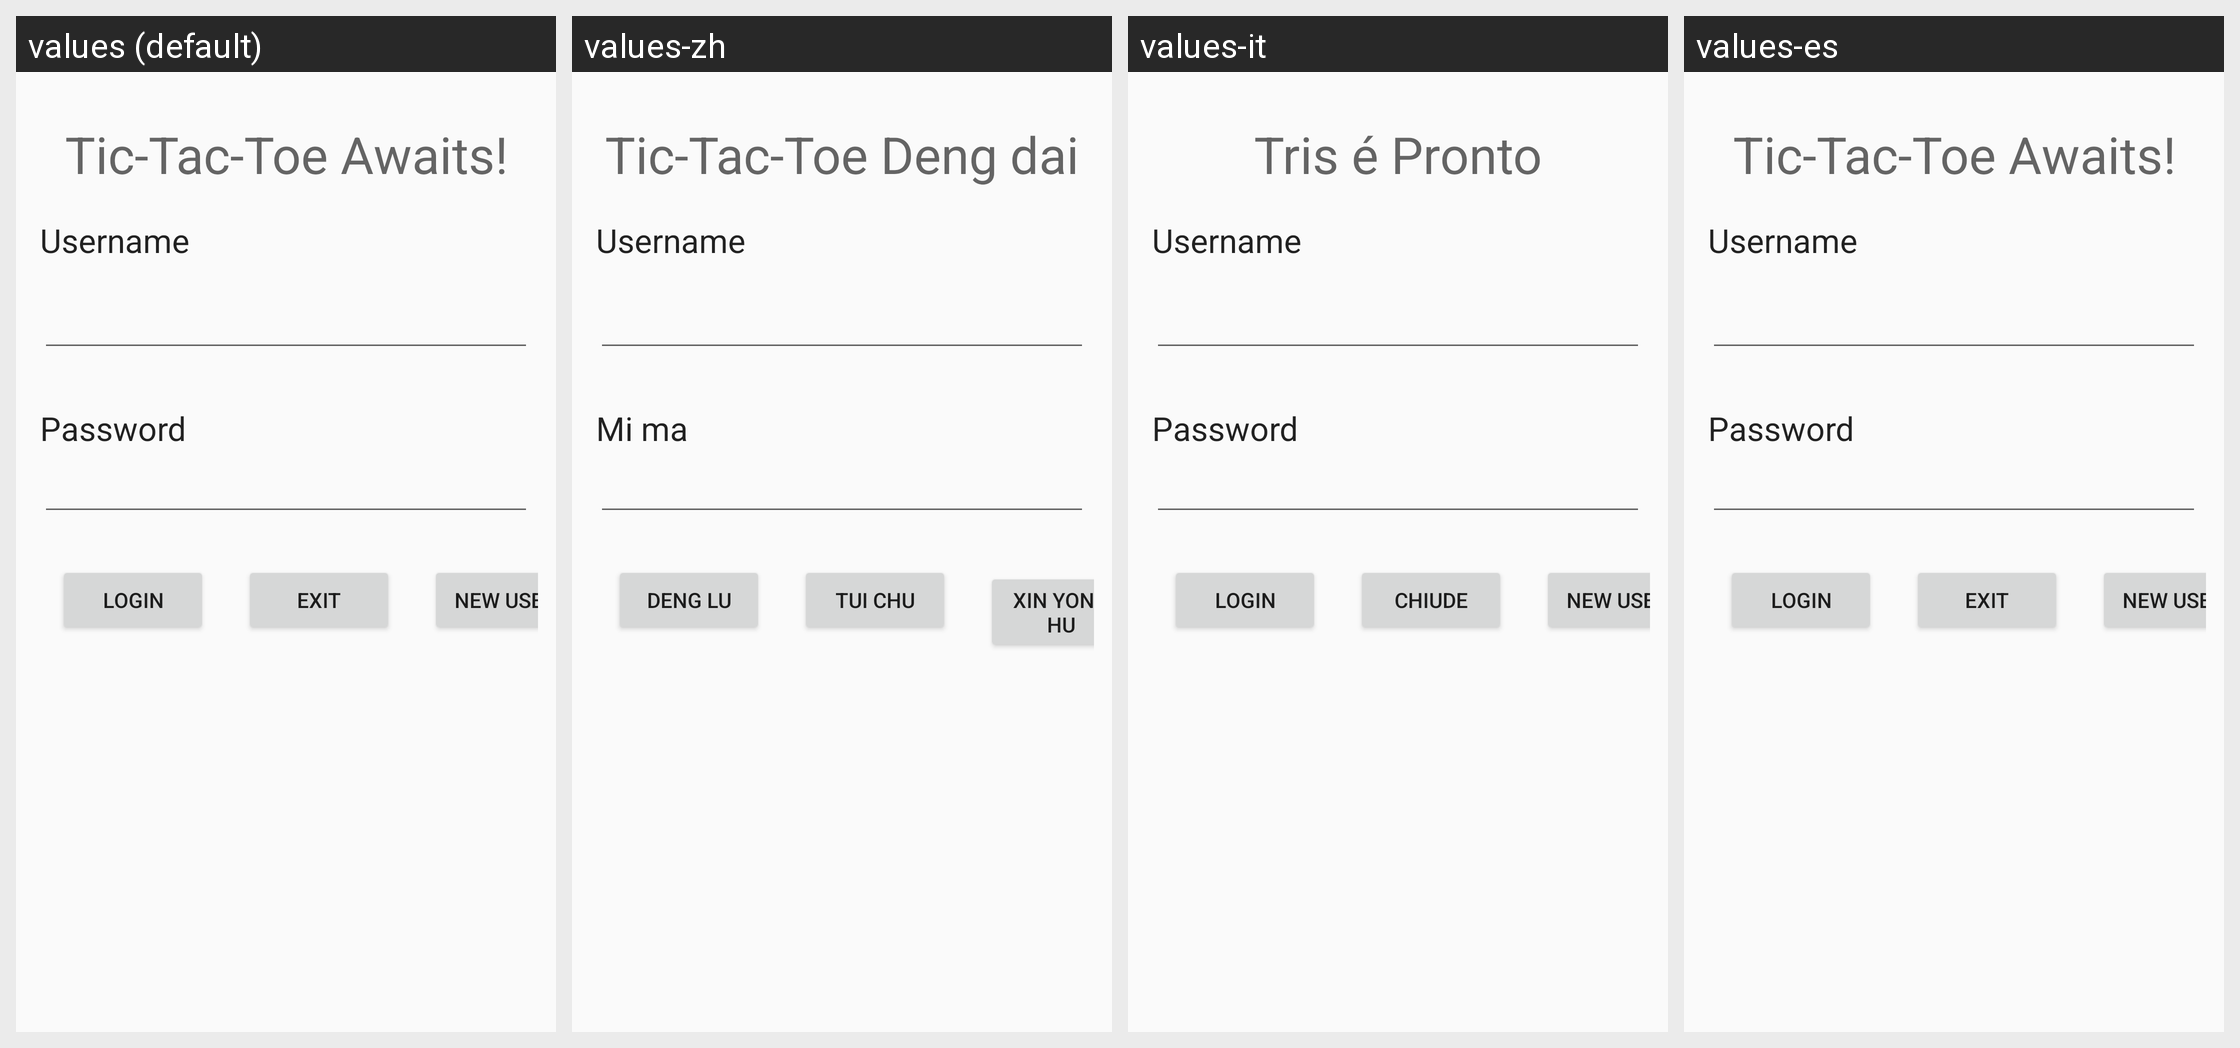

For this localized Android screen grid, give each drawn string resource with its value in every locale shown.
Android screen res/layout/fragment_login.xml rendered under 4 locales, left to right: values (default), values-zh, values-it, values-es. Device: Nexus 5 (rendered at 1080×1920; each locale shown at half size, 540×960, under a caption strip naming it); theme AppTheme.
Other locales in the repository, not shown: values-fr, values-hi, values-si.
Strings drawn on this screen, with the default value and each locale's value (text and hints the layout hard-codes, and strings that could not be matched under every locale, appear in the picture but are not listed):

login_title
  values: Tic-Tac-Toe Awaits!
  values-zh: Tic-Tac-Toe Deng dai
  values-it: Tris é Pronto
  values-es: Tic-Tac-Toe Awaits!  [not translated; the default value is used]

username
  values: Username
  values-zh: Username  [not translated; the default value is used]
  values-it: Username  [not translated; the default value is used]
  values-es: Username  [not translated; the default value is used]

password
  values: Password
  values-zh: Mi ma
  values-it: Password  [not translated; the default value is used]
  values-es: Password  [not translated; the default value is used]

login
  values: Login
  values-zh: Deng lu
  values-it: Login
  values-es: Login  [not translated; the default value is used]

exit
  values: Exit
  values-zh: Tui chu
  values-it: Chiude
  values-es: Exit  [not translated; the default value is used]

new_user
  values: New User
  values-zh: Xin yong hu
  values-it: New User  [not translated; the default value is used]
  values-es: New User  [not translated; the default value is used]
